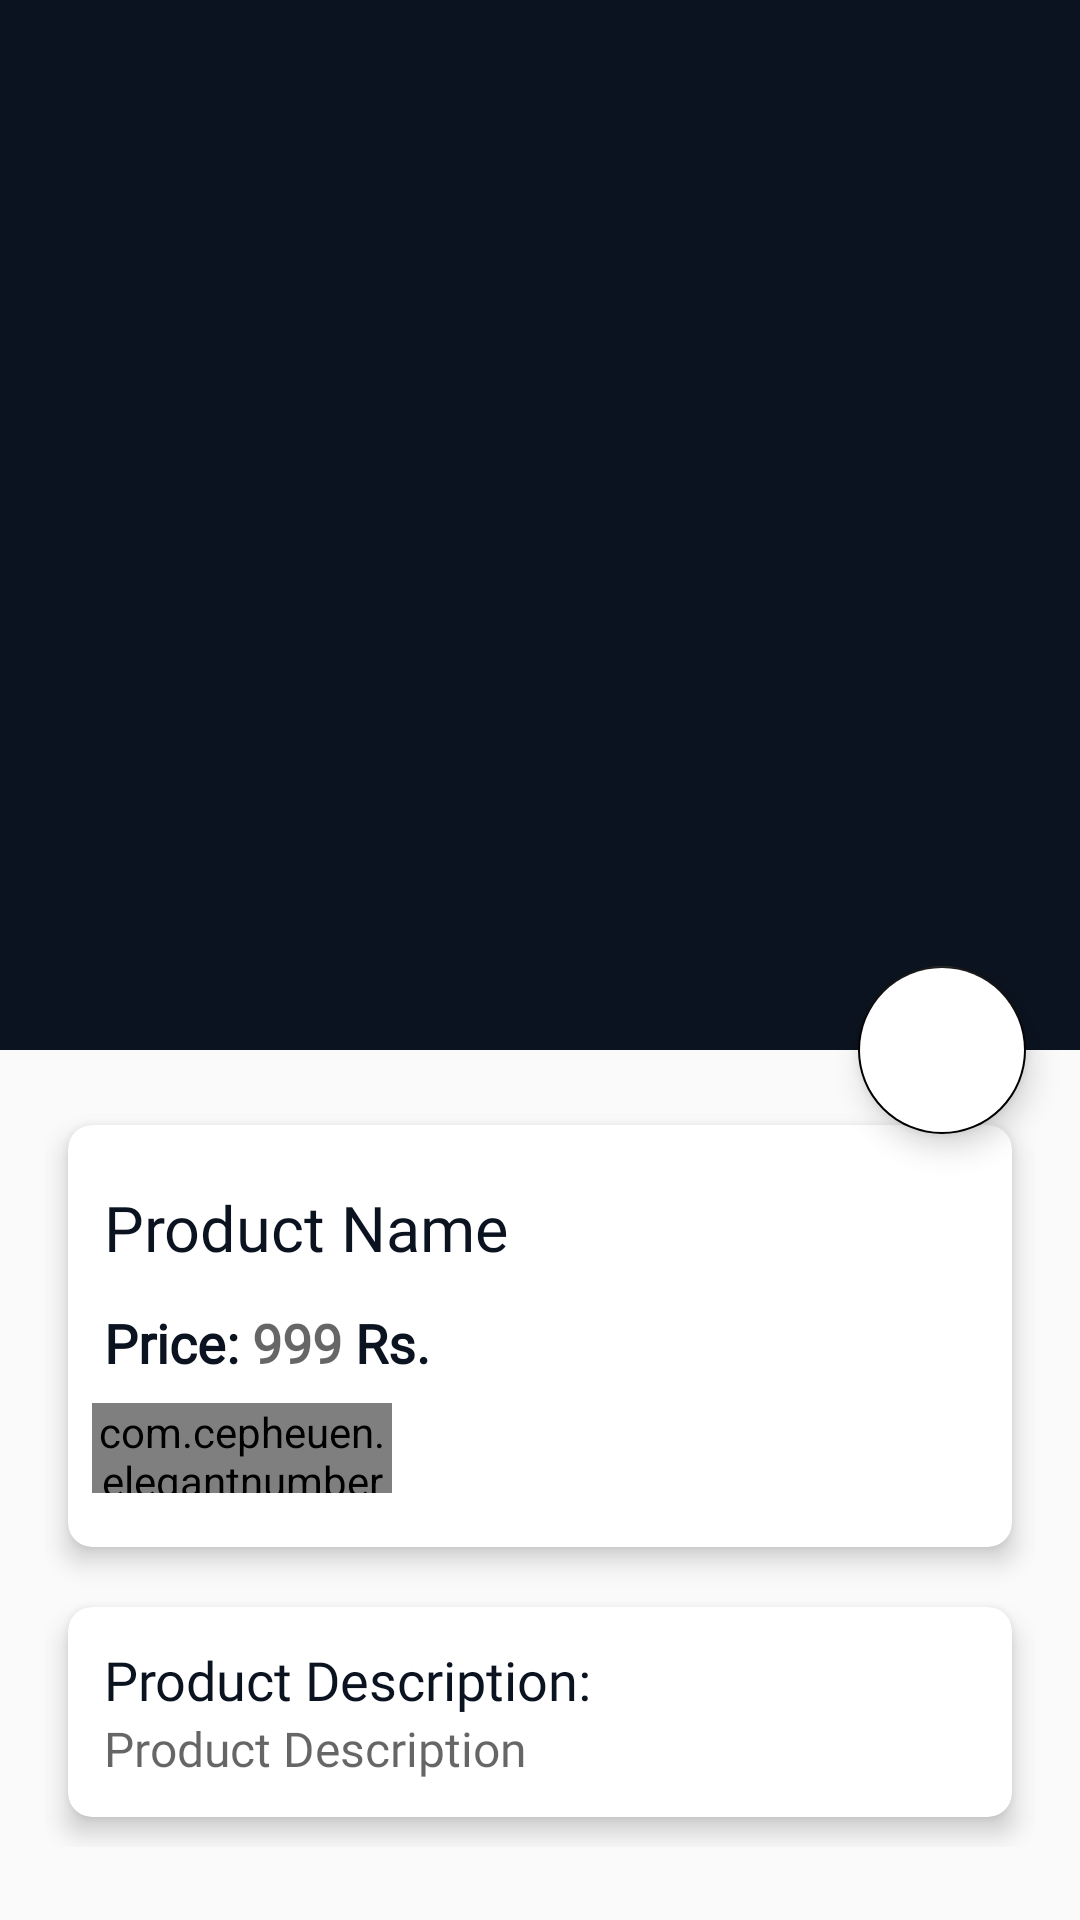

This screen was rendered from an Android layout file. Write that file and the resources it references.
<!-- AndroidManifest.xml: application theme AppTheme -->
<!-- res/layout/fragment_product_details.xml -->
<?xml version="1.0" encoding="utf-8"?>
<androidx.coordinatorlayout.widget.CoordinatorLayout xmlns:android="http://schemas.android.com/apk/res/android"
    xmlns:app="http://schemas.android.com/apk/res-auto"
    xmlns:tools="http://schemas.android.com/tools"
    android:layout_width="match_parent"
    android:layout_height="match_parent"
    tools:context=".Fragment.ProductDetailsFragment">

    <com.google.android.material.appbar.AppBarLayout
        android:id="@+id/app_bar_layout"
        android:layout_width="match_parent"
        android:layout_height="wrap_content"
        android:fitsSystemWindows="true"
        android:theme="@style/ThemeOverlay.AppCompat.Dark.ActionBar">

        <com.google.android.material.appbar.CollapsingToolbarLayout
            android:id="@+id/collasping"
            android:layout_width="match_parent"
            android:layout_height="wrap_content"
            android:layout_gravity="center"
            android:fitsSystemWindows="true"
            app:contentScrim="@color/blueDark"
            app:expandedTitleTextAppearance="@android:color/transparent"
            app:layout_scrollFlags="scroll|exitUntilCollapsed">

            <ImageView
                android:id="@+id/productImage"
                android:layout_width="wrap_content"
                android:layout_height="350dp"
                android:layout_gravity="center"
                android:contentDescription="@null"
                app:layout_collapseMode="parallax" />

            <androidx.appcompat.widget.Toolbar
                android:id="@+id/toolbar_details"
                android:layout_width="match_parent"
                android:layout_height="?attr/actionBarSize"
                app:layout_collapseMode="parallax"
                app:popupTheme="@style/ThemeOverlay.AppCompat.Light"
                app:titleTextColor="@color/white" />
        </com.google.android.material.appbar.CollapsingToolbarLayout>

    </com.google.android.material.appbar.AppBarLayout>

    <com.google.android.material.floatingactionbutton.FloatingActionButton
        android:id="@+id/btnCart"
        android:layout_width="wrap_content"
        android:layout_height="wrap_content"
        android:backgroundTint="@color/white"
        android:src="@drawable/cart"
        app:elevation="6dp"
        app:layout_anchor="@id/app_bar_layout"
        app:layout_anchorGravity="bottom|right|end"
        app:pressedTranslationZ="12dp"
        app:useCompatPadding="true" />

    <androidx.core.widget.NestedScrollView
        android:id="@+id/nestedScrollView"
        android:layout_width="match_parent"
        android:layout_height="match_parent"
        android:clipToPadding="false"
        app:layout_behavior="@string/appbar_scrolling_view_behavior"
        android:padding="15dp">

        <LinearLayout
            android:layout_width="match_parent"
            android:layout_height="wrap_content"
            android:orientation="vertical">

            <androidx.cardview.widget.CardView
                android:layout_width="match_parent"
                android:layout_height="wrap_content"
                app:cardElevation="5dp"
                app:cardCornerRadius="8dp"
                app:cardUseCompatPadding="true">

                <LinearLayout
                    android:layout_width="match_parent"
                    android:layout_height="wrap_content"
                    android:orientation="vertical">

                    <TextView
                        android:id="@+id/productName"
                        android:layout_width="wrap_content"
                        android:layout_height="wrap_content"
                        android:layout_marginTop="8dp"
                        android:fontFamily="@font/muli_black"
                        android:padding="12dp"
                        android:text="Product Name"
                        android:textColor="@color/blueDark"
                        android:textSize="21sp" />

                    <LinearLayout
                        android:id="@+id/layout_price"
                        android:layout_width="match_parent"
                        android:layout_height="wrap_content"
                        android:orientation="horizontal"
                        android:paddingStart="12dp"
                        android:paddingEnd="12dp">

                        <TextView
                            android:layout_width="wrap_content"
                            android:layout_height="wrap_content"
                            android:text="Price: "
                            android:textColor="@color/blueDark"
                            android:textStyle="bold"
                            android:textSize="18sp"
                            android:fontFamily="@font/muli_black"/>

                        <TextView
                            android:id="@+id/productPrice"
                            android:layout_width="wrap_content"
                            android:layout_height="wrap_content"
                            android:hint="999"
                            android:textColor="@color/blueDark"
                            android:textStyle="bold"
                            android:textSize="18sp"
                            android:fontFamily="@font/muli_black"/>

                        <TextView
                            android:layout_width="wrap_content"
                            android:layout_height="wrap_content"
                            android:text=" Rs. "
                            android:textColor="@color/blueDark"
                            android:textStyle="bold"
                            android:textSize="18sp"
                            android:fontFamily="@font/muli_black"/>
                    </LinearLayout>

                    <com.cepheuen.elegantnumberbutton.view.ElegantNumberButton
                        android:layout_width="100dp"
                        android:layout_height="30dp"
                        android:id="@+id/numberBtn"
                        android:layout_marginTop="8dp"
                        android:layout_marginLeft="8dp"
                        app:textSize="8dp"
                        android:layout_marginBottom="18dp"
                        app:backGroundColor="@color/blueDark"
                        app:initialNumber="1"
                        app:finalNumber="10"/>
                </LinearLayout>
            </androidx.cardview.widget.CardView>

            <androidx.cardview.widget.CardView
                android:layout_width="match_parent"
                android:layout_height="wrap_content"
                app:cardElevation="5dp"
                app:cardCornerRadius="8dp"
                app:cardUseCompatPadding="true">

                <LinearLayout
                    android:layout_width="match_parent"
                    android:layout_height="wrap_content"
                    android:orientation="vertical">

                    <TextView
                        android:layout_width="wrap_content"
                        android:layout_height="wrap_content"
                        android:fontFamily="@font/muli_black"
                        android:lineSpacingMultiplier="1.5"
                        android:paddingStart="12dp"
                        android:paddingEnd="12dp"
                        android:layout_marginTop="12dp"
                        android:text="Product Description:"
                        android:textColor="@color/blueDark"
                        android:textSize="18sp" />

                    <TextView
                        android:id="@+id/productDescription"
                        android:layout_width="wrap_content"
                        android:layout_height="wrap_content"
                        android:hint="Product Description"
                        android:lineSpacingMultiplier="1.5"
                        android:paddingStart="12dp"
                        android:paddingEnd="12dp"
                        android:textSize="16sp"
                        android:layout_marginBottom="12dp"
                        android:fontFamily="@font/muli_extralight"
                        android:textColor="@color/blueDark"/>

                </LinearLayout>

            </androidx.cardview.widget.CardView>

        </LinearLayout>

    </androidx.core.widget.NestedScrollView>
</androidx.coordinatorlayout.widget.CoordinatorLayout>
<!-- resources referenced by this layout -->
<resources>
  <color name="blueDark">#0b1320</color>
  <color name="white">#fff</color>
  <style name="AppTheme" parent="Theme.AppCompat.Light.NoActionBar">
          
          <item name="colorPrimary">@color/colorPrimary</item>
          <item name="colorPrimaryDark">@color/colorPrimaryDark</item>
          <item name="colorAccent">@color/colorAccent</item>
      </style>
  <color name="colorPrimary">#0b1320</color>
  <color name="colorPrimaryDark">#404944</color>
  <color name="colorAccent">#000000</color>
</resources>
